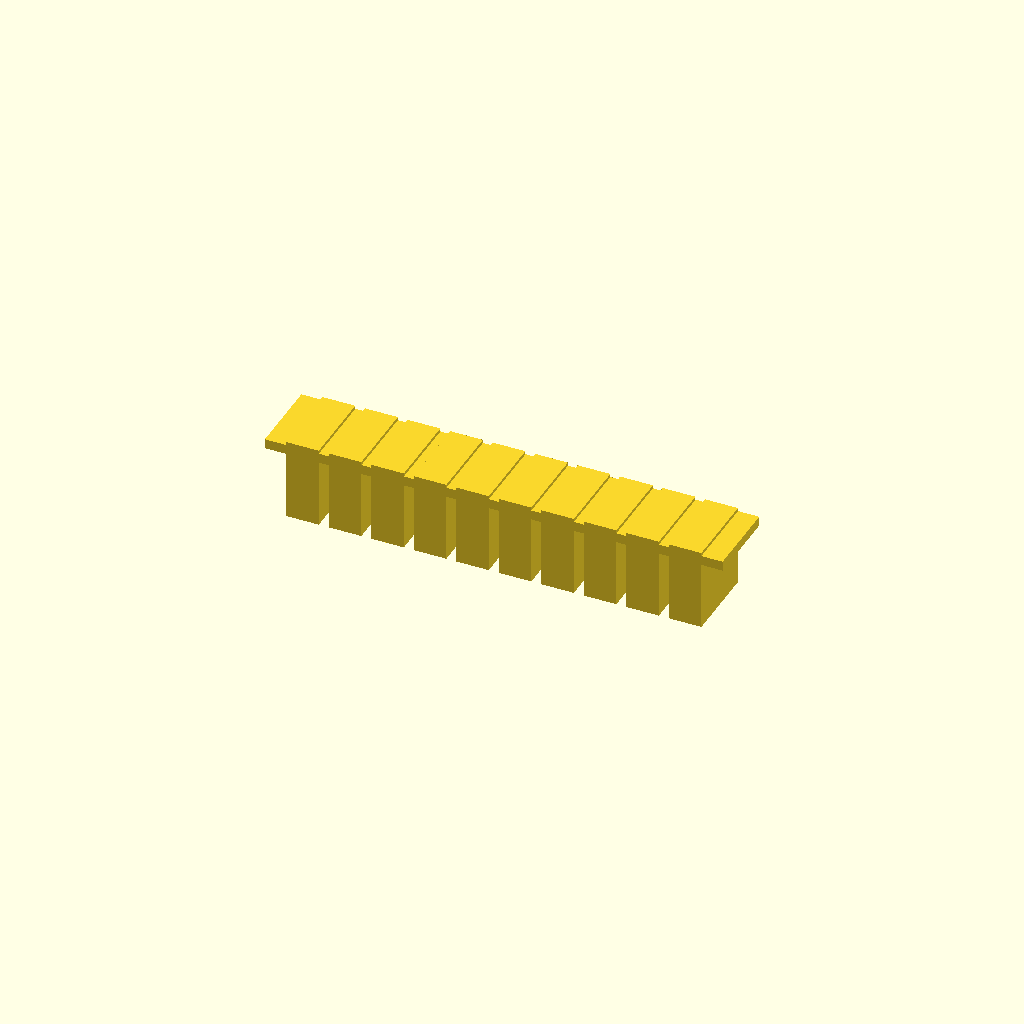
Cell 1: the model at its default parameters.
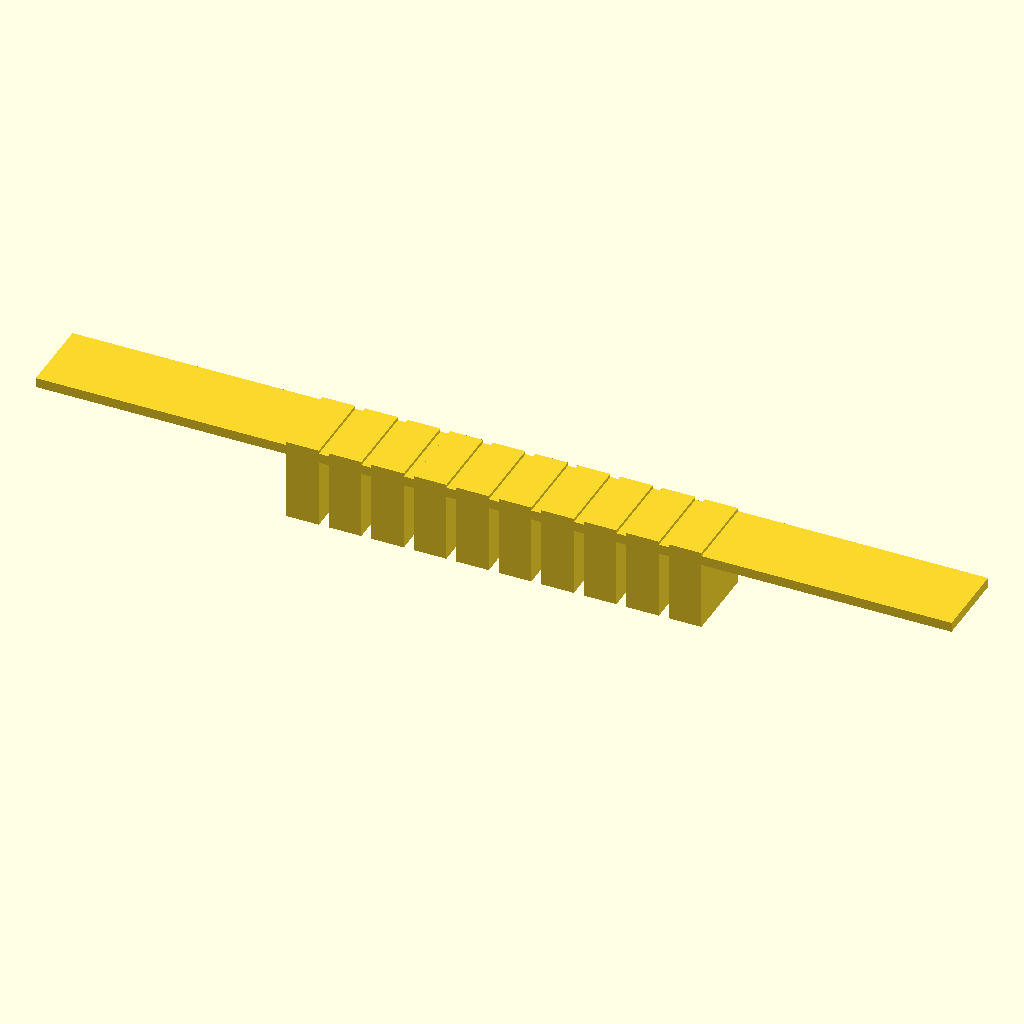
Cell 2: the same model with spine_len = 140.
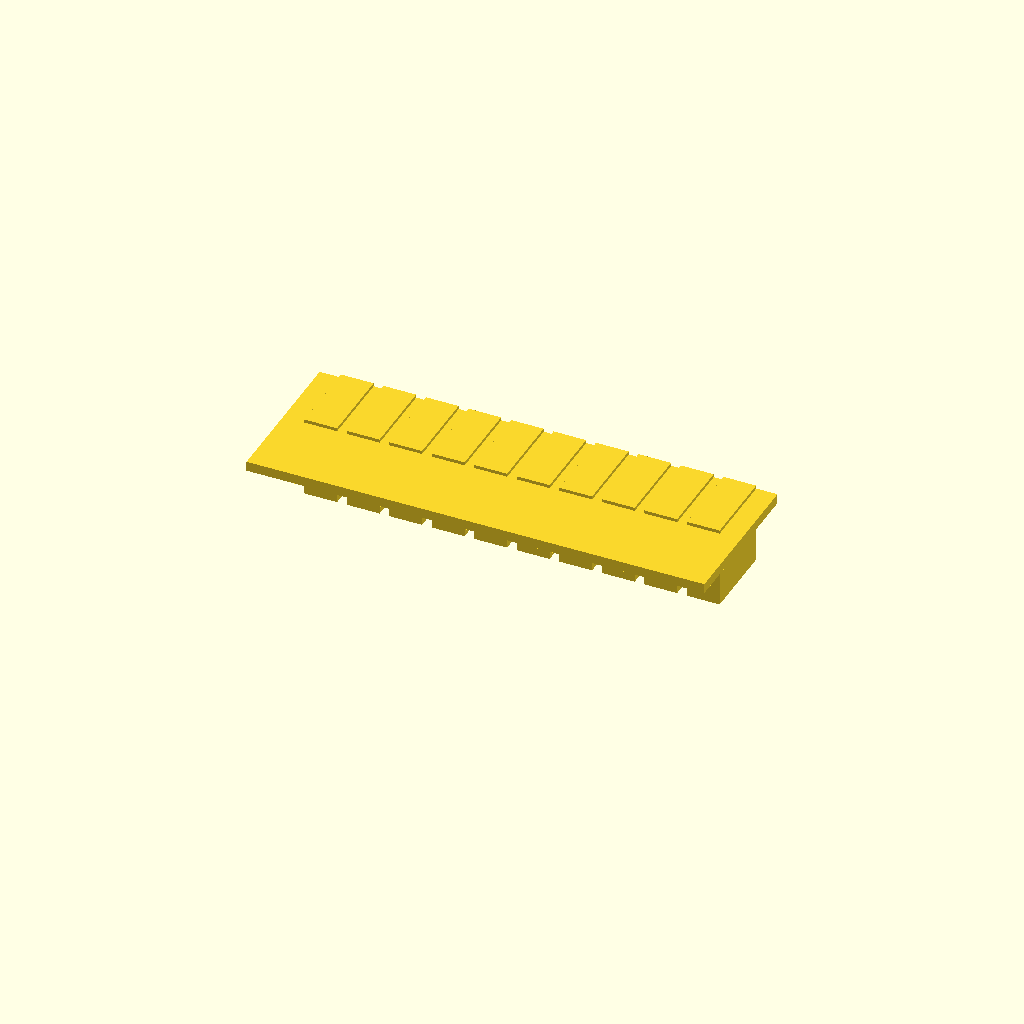
Cell 3 — spine_wid set to 24, the other parameters unchanged.
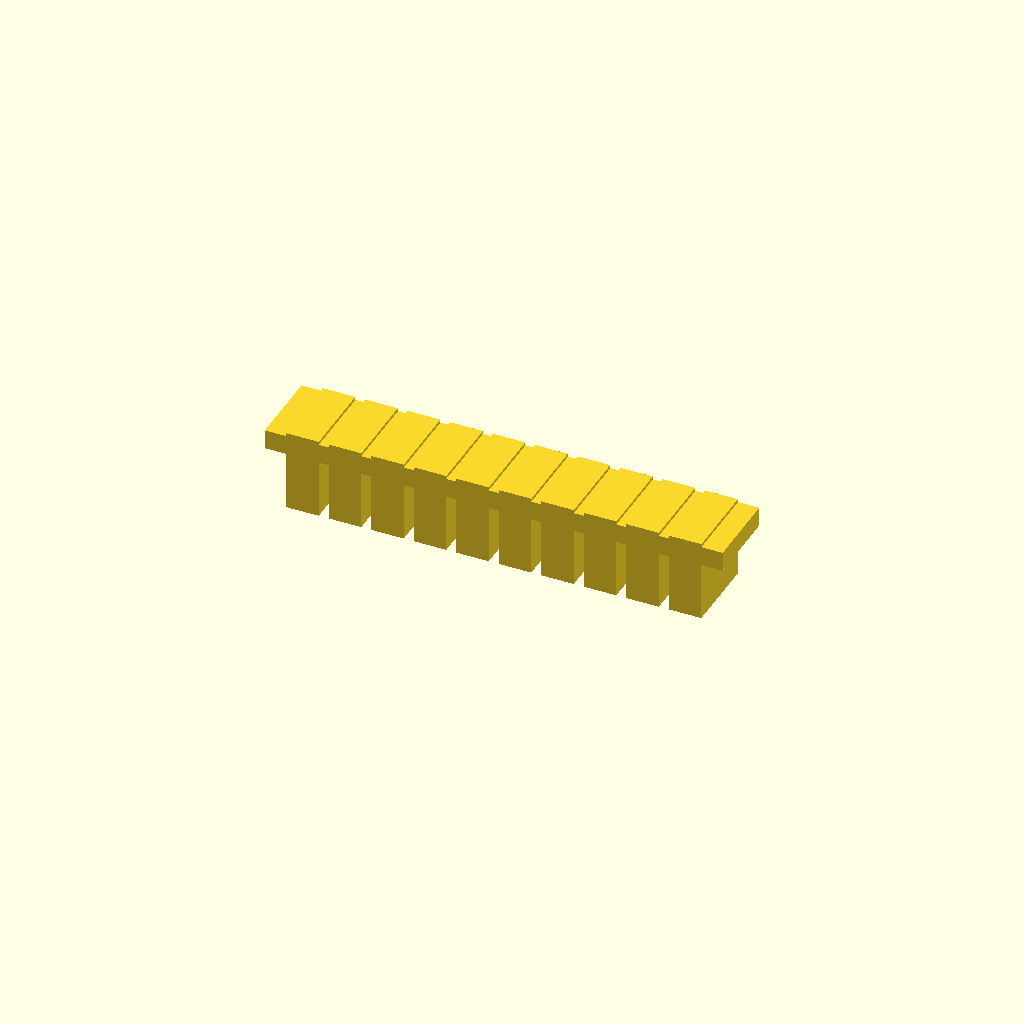
Cell 4: plate_thk = 3 (everything else at default).
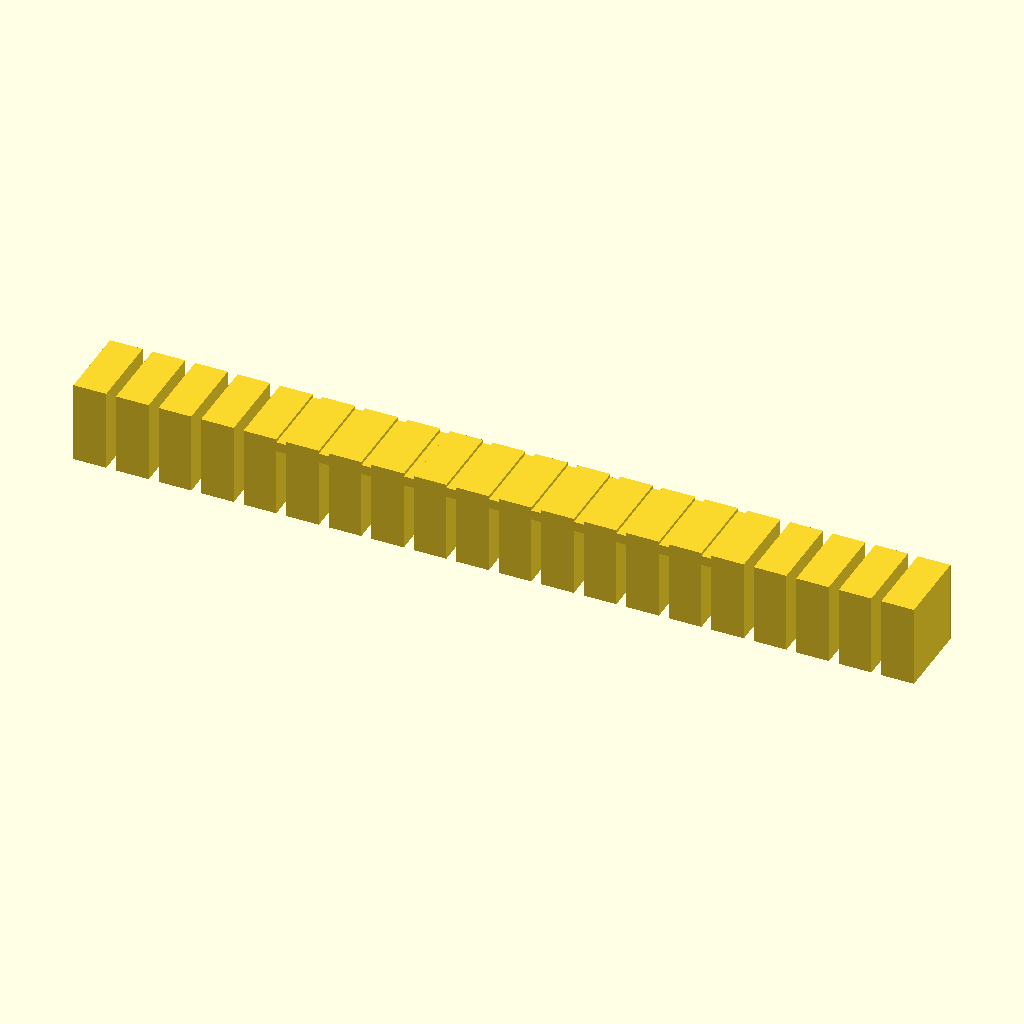
Cell 5 — tooth_count set to 20, the other parameters unchanged.
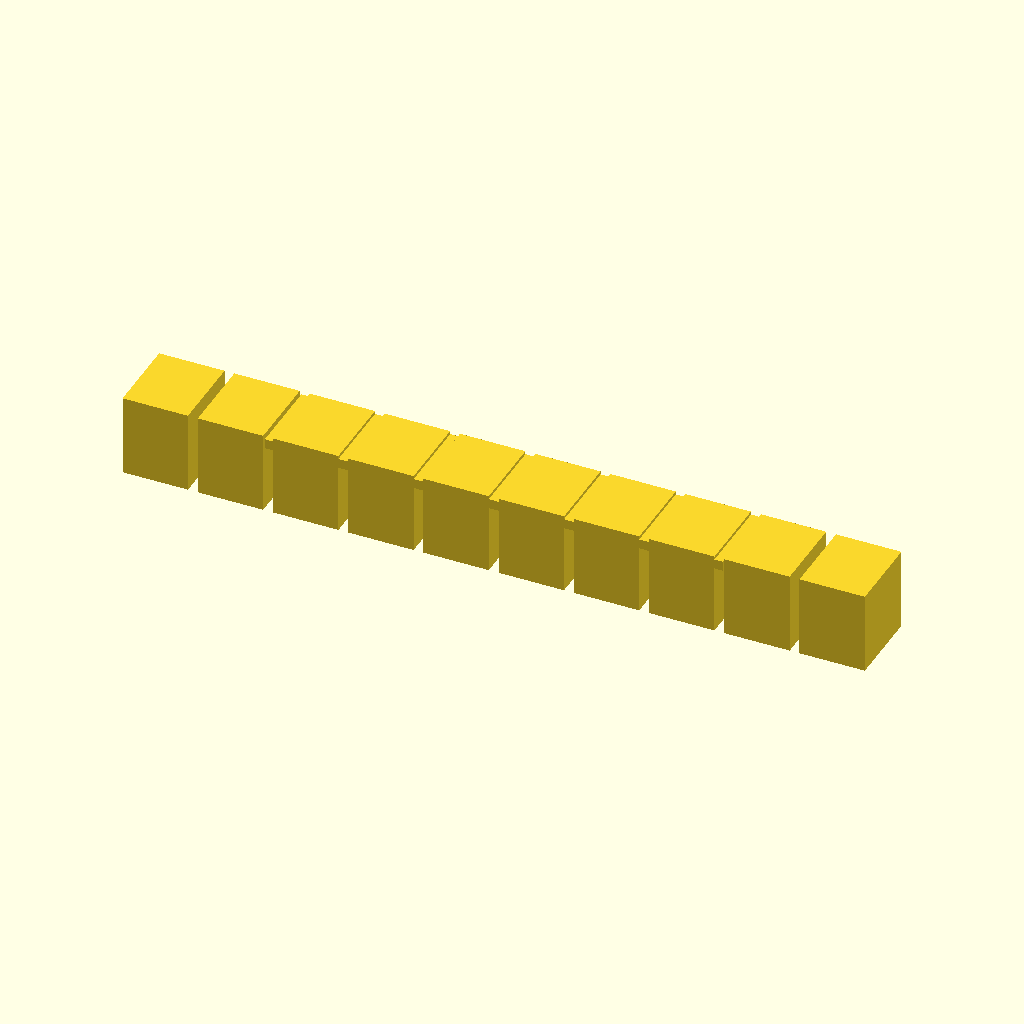
Cell 6 — tooth_w set to 10, the other parameters unchanged.
All cells are drawn from one camera (rotation 55°, 0°, 25°, orthographic, colour scheme Cornfield), so only the parameter changes between them.
OpenSCAD source file bench/results/gpu-v6-g2/code/scadcoder-v6/gel_comb_10well_s4_a2.scad:
// 10-well comb for casting agarose gels
// Print orientation: flat on bed, teeth pointing down (-Z)

// ---------- Parameters ----------
spine_len      = 70;    // spine length along X (mm)
spine_wid      = 12;    // spine width along Y (mm)
plate_thk      = 1.5;   // plate thickness along Z (mm)

tooth_count    = 10;    // number of teeth
tooth_w        = 5.0;   // tooth width along X (mm)
tooth_len      = 12;    // tooth length along Y (mm)
tooth_depth    = 12;    // tooth height from spine into plate (mm)
tooth_gap      = 1.5;   // gap between neighbouring teeth (mm)

eps            = 0.5;   // cutter overshoot past faces (mm)

$fn = 64;

// ---------- Derived ----------
pitch   = tooth_w + tooth_gap;            // centre-to-centre spacing
x_start = -(tooth_count - 1) * pitch / 2; // first tooth centre (row centred)

// ---------- Model ----------
union() {
    // Spine (back bar)
    translate([-spine_len / 2, -spine_wid / 2, 0])
        cube([spine_len, spine_wid, plate_thk]);

    // Teeth hanging from the -Y edge of the spine
    for (i = [0 : tooth_count - 1])
        translate([x_start + i * pitch - tooth_w / 2,
                   spine_wid / 2 - tooth_len,
                   plate_thk - tooth_depth])
            cube([tooth_w, tooth_len, tooth_depth + eps]);
}
Customizer parameters (derived from the source; name, type, default, range or options):
spine_len: number, default 70
spine_wid: number, default 12
plate_thk: number, default 1.5
tooth_count: number, default 10
tooth_w: number, default 5
tooth_len: number, default 12
tooth_depth: number, default 12
tooth_gap: number, default 1.5
eps: number, default 0.5
